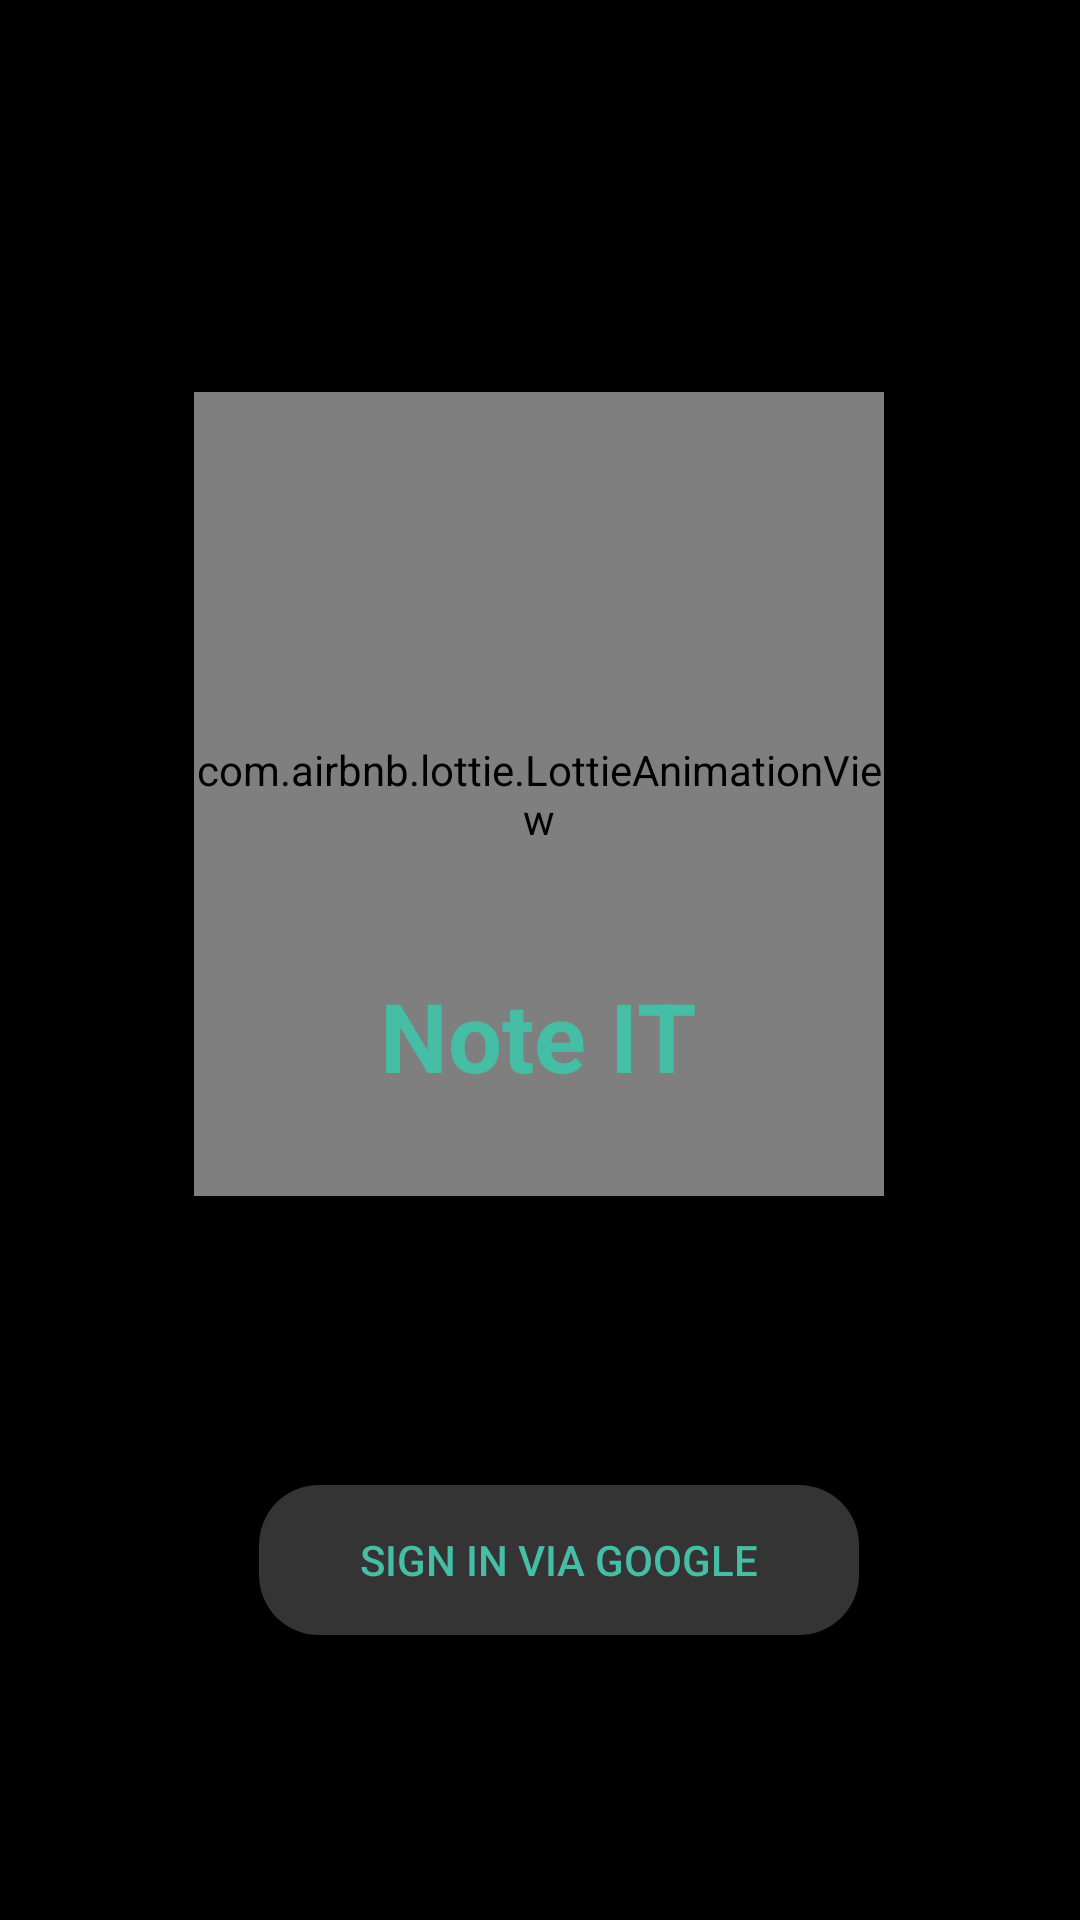

Reconstruct the res/layout file that produces this screen, plus the resources it refers to.
<!-- AndroidManifest.xml: application theme Theme.NotesQuotes -->
<!-- res/layout/activity_main.xml -->
<?xml version="1.0" encoding="utf-8"?>
<androidx.constraintlayout.widget.ConstraintLayout xmlns:android="http://schemas.android.com/apk/res/android"
    xmlns:app="http://schemas.android.com/apk/res-auto"
    xmlns:tools="http://schemas.android.com/tools"
    android:layout_width="match_parent"
    android:layout_height="match_parent"
    android:background = "#000000"
    tools:context=".MainActivity">

    <com.airbnb.lottie.LottieAnimationView
        android:id="@+id/animationView"
        android:layout_width="230dp"
        android:layout_height="268dp"
        android:layout_centerHorizontal="true"
        android:layout_centerVertical="true"
        app:layout_constraintBottom_toBottomOf="parent"
        app:layout_constraintEnd_toEndOf="parent"
        app:layout_constraintHorizontal_bias="0.498"
        app:layout_constraintLeft_toLeftOf="parent"
        app:layout_constraintRight_toLeftOf="parent"
        app:layout_constraintStart_toStartOf="parent"
        app:layout_constraintTop_toTopOf="parent"
        app:layout_constraintVertical_bias="0.351"
        app:lottie_autoPlay="true"
        app:lottie_fileName="notes.json"
        app:lottie_loop="true" />

    <TextView
        android:id="@+id/textView"

        android:layout_width="wrap_content"
        android:layout_height="wrap_content"
        android:text="Note IT"
        android:textColor = "#46BEA6"
        android:textSize = "32sp"
        android:textStyle="bold"
        app:layout_constraintBottom_toBottomOf="parent"
        app:layout_constraintEnd_toEndOf="parent"
        app:layout_constraintHorizontal_bias="0.498"
        app:layout_constraintStart_toStartOf="parent"
        app:layout_constraintTop_toTopOf="parent"
        app:layout_constraintVertical_bias="0.542" />

    <Button
        android:id="@+id/buttongoogle"
        android:layout_width="wrap_content"
        android:layout_height="wrap_content"
        android:background="@drawable/google"
        android:text="Sign in Via Google"
        android:textColor = "#46BEA6"
        android:backgroundTint = "#343434"
        app:layout_constraintBottom_toBottomOf="parent"
        app:layout_constraintEnd_toEndOf="parent"
        app:layout_constraintHorizontal_bias="0.54"
        app:layout_constraintStart_toStartOf="parent"
        app:layout_constraintTop_toBottomOf="@+id/animationView"
        app:layout_constraintVertical_bias="0.503" />


</androidx.constraintlayout.widget.ConstraintLayout>
<!-- resources referenced by this layout -->
<resources>
  <!-- drawable google (drawable) -->
  <?xml version="1.0" encoding="utf-8"?>
  <shape xmlns:android="http://schemas.android.com/apk/res/android">
  
  
      <solid android:color="#343434"/>
      <corners android:radius="20dp"/>
      <size android:width="200dp"
          android:height="50dp"/>
  </shape>
  <style name="Theme.NotesQuotes" parent="Theme.AppCompat.Light.NoActionBar">
          
          <item name="colorPrimary">@color/purple_500</item>
          <item name="colorPrimaryVariant">@color/purple_700</item>
          <item name="colorOnPrimary">@color/white</item>
          
          <item name="colorSecondary">@color/teal_200</item>
          <item name="colorSecondaryVariant">@color/teal_700</item>
          <item name="colorOnSecondary">@color/black</item>
          
          <item name="android:statusBarColor" tools:targetApi="l">?attr/colorPrimaryVariant</item>
          
      </style>
  <!-- not gathered from this repository: default colours our renderer supplied (Android Studio template values) -->
  <color name="purple_500">#FF6200EE</color>
  <color name="purple_700">#FF3700B3</color>
  <color name="teal_200">#FF03DAC5</color>
  <color name="teal_700">#FF018786</color>
  <color name="black">#FF000000</color>
  <color name="white">#FFFFFFFF</color>
</resources>
